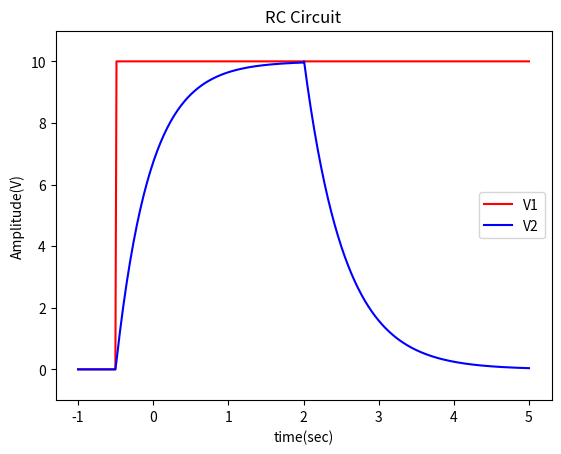

The matplotlib source for this figure:
import numpy as np
import matplotlib.pyplot as plt

R=10000
C=900e-7
da=[]
db=[]
da1=[]
db1=[]

dt1=np.linspace(-1,5,200)
dt2=np.linspace(0,5,200)
dt3=np.linspace(-1,5,400)
def charge():
  for t in dt1:
    if t<0:
      V1=0
    else:
      V1=10
    V2=V1*(1-np.exp(-t/(R*C)))
    da.append(V1)
    db.append(V2)

def discharge():
  V3=10
  for t in dt2:
    V4=V3*(np.exp(-t/(R*C)))
    da.append(V3)
    db.append(V4)

charge()
discharge()
plt.plot(dt3,da,color="Red",label="V1")
plt.plot(dt3,db,color="Blue",label="V2")
plt.ylim([-1,11])
plt.xlabel("time(sec)")
plt.ylabel("Amplitude(V)")
plt.legend(loc="best")
plt.title("RC Circuit")
plt.show()
